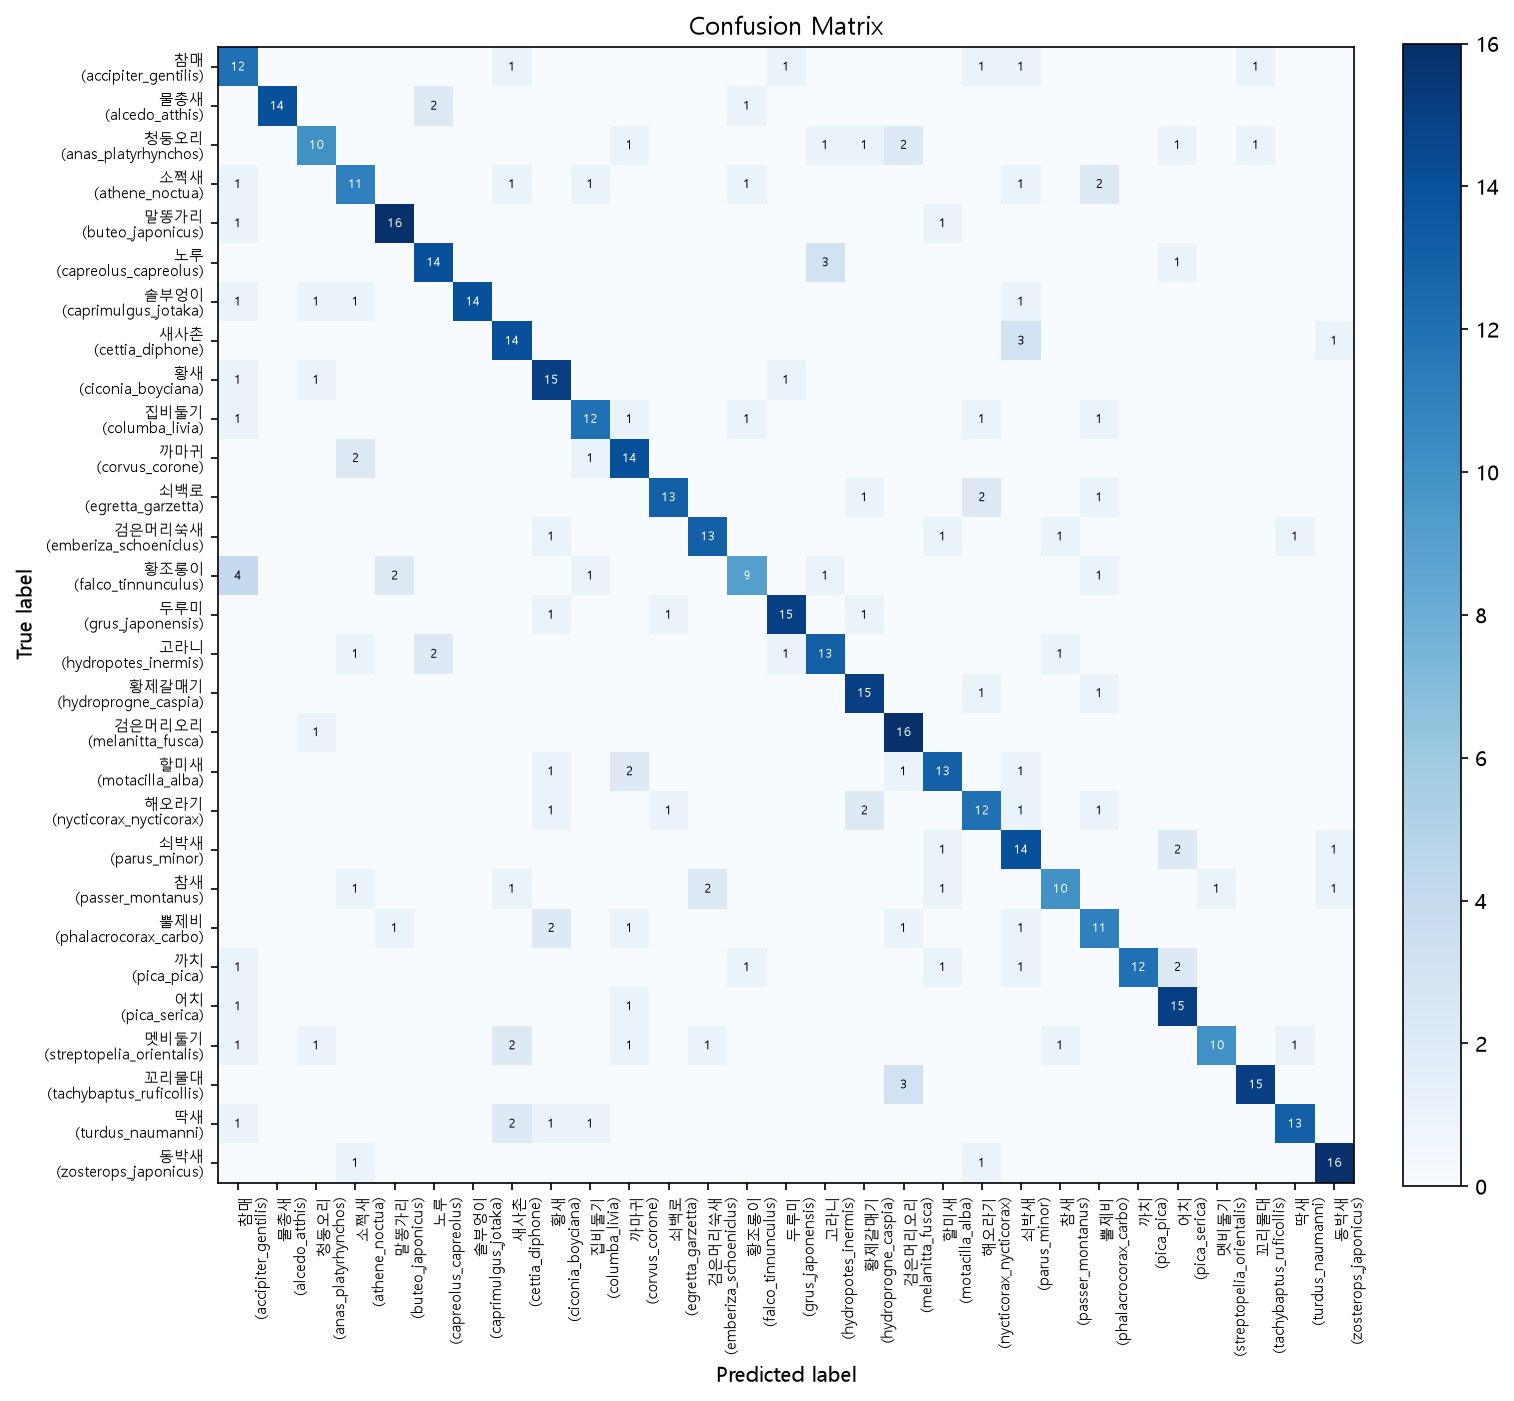

Source data for this figure (header and first rows):
true\pred, accipiter_gentilis, alcedo_atthis, anas_platyrhynchos, athene_noctua, buteo_japonicus, capreolus_capreolus, caprimulgus_jotaka, cettia_diphone, ciconia_boyciana, columba_livia, corvus_corone, egretta_garzetta, emberiza_schoeniclus, falco_tinnunculus, grus_japonensis, hydropotes_inermis, hydroprogne_caspia, melanitta_fusca, motacilla_alba, nycticorax_nycticorax, parus_minor, passer_montanus, phalacrocorax_carbo
accipiter_gentilis, 12, 0, 0, 0, 0, 0, 0, 1, 0, 0, 0, 0, 0, 0, 1, 0, 0, 0, 0, 1, 1, 0, 0
alcedo_atthis, 0, 14, 0, 0, 0, 2, 0, 0, 0, 0, 0, 0, 0, 1, 0, 0, 0, 0, 0, 0, 0, 0, 0
anas_platyrhynchos, 0, 0, 10, 0, 0, 0, 0, 0, 0, 0, 1, 0, 0, 0, 0, 1, 1, 2, 0, 0, 0, 0, 0
athene_noctua, 1, 0, 0, 11, 0, 0, 0, 1, 0, 1, 0, 0, 0, 1, 0, 0, 0, 0, 0, 0, 1, 0, 2
buteo_japonicus, 1, 0, 0, 0, 16, 0, 0, 0, 0, 0, 0, 0, 0, 0, 0, 0, 0, 0, 1, 0, 0, 0, 0
capreolus_capreolus, 0, 0, 0, 0, 0, 14, 0, 0, 0, 0, 0, 0, 0, 0, 0, 3, 0, 0, 0, 0, 0, 0, 0
caprimulgus_jotaka, 1, 0, 1, 1, 0, 0, 14, 0, 0, 0, 0, 0, 0, 0, 0, 0, 0, 0, 0, 0, 1, 0, 0
cettia_diphone, 0, 0, 0, 0, 0, 0, 0, 14, 0, 0, 0, 0, 0, 0, 0, 0, 0, 0, 0, 0, 3, 0, 0
ciconia_boyciana, 1, 0, 1, 0, 0, 0, 0, 0, 15, 0, 0, 0, 0, 0, 1, 0, 0, 0, 0, 0, 0, 0, 0
columba_livia, 1, 0, 0, 0, 0, 0, 0, 0, 0, 12, 1, 0, 0, 1, 0, 0, 0, 0, 0, 1, 0, 0, 1
corvus_corone, 0, 0, 0, 2, 0, 0, 0, 0, 0, 1, 14, 0, 0, 0, 0, 0, 0, 0, 0, 0, 0, 0, 0
egretta_garzetta, 0, 0, 0, 0, 0, 0, 0, 0, 0, 0, 0, 13, 0, 0, 0, 0, 1, 0, 0, 2, 0, 0, 1
emberiza_schoeniclus, 0, 0, 0, 0, 0, 0, 0, 0, 1, 0, 0, 0, 13, 0, 0, 0, 0, 0, 1, 0, 0, 1, 0
falco_tinnunculus, 4, 0, 0, 0, 2, 0, 0, 0, 0, 1, 0, 0, 0, 9, 0, 1, 0, 0, 0, 0, 0, 0, 1
grus_japonensis, 0, 0, 0, 0, 0, 0, 0, 0, 1, 0, 0, 1, 0, 0, 15, 0, 1, 0, 0, 0, 0, 0, 0
hydropotes_inermis, 0, 0, 0, 1, 0, 2, 0, 0, 0, 0, 0, 0, 0, 0, 1, 13, 0, 0, 0, 0, 0, 1, 0
hydroprogne_caspia, 0, 0, 0, 0, 0, 0, 0, 0, 0, 0, 0, 0, 0, 0, 0, 0, 15, 0, 0, 1, 0, 0, 1
melanitta_fusca, 0, 0, 1, 0, 0, 0, 0, 0, 0, 0, 0, 0, 0, 0, 0, 0, 0, 16, 0, 0, 0, 0, 0
motacilla_alba, 0, 0, 0, 0, 0, 0, 0, 0, 1, 0, 2, 0, 0, 0, 0, 0, 0, 1, 13, 0, 1, 0, 0
nycticorax_nycticorax, 0, 0, 0, 0, 0, 0, 0, 0, 1, 0, 0, 1, 0, 0, 0, 0, 2, 0, 0, 12, 1, 0, 1
parus_minor, 0, 0, 0, 0, 0, 0, 0, 0, 0, 0, 0, 0, 0, 0, 0, 0, 0, 0, 1, 0, 14, 0, 0
passer_montanus, 0, 0, 0, 1, 0, 0, 0, 1, 0, 0, 0, 0, 2, 0, 0, 0, 0, 0, 1, 0, 0, 10, 0
phalacrocorax_carbo, 0, 0, 0, 0, 1, 0, 0, 0, 2, 0, 1, 0, 0, 0, 0, 0, 0, 1, 0, 0, 1, 0, 11
pica_pica, 1, 0, 0, 0, 0, 0, 0, 0, 0, 0, 0, 0, 0, 1, 0, 0, 0, 0, 1, 0, 1, 0, 0
pica_serica, 1, 0, 0, 0, 0, 0, 0, 0, 0, 0, 1, 0, 0, 0, 0, 0, 0, 0, 0, 0, 0, 0, 0
streptopelia_orientalis, 1, 0, 1, 0, 0, 0, 0, 2, 0, 0, 1, 0, 1, 0, 0, 0, 0, 0, 0, 0, 0, 1, 0
tachybaptus_ruficollis, 0, 0, 0, 0, 0, 0, 0, 0, 0, 0, 0, 0, 0, 0, 0, 0, 0, 3, 0, 0, 0, 0, 0
turdus_naumanni, 1, 0, 0, 0, 0, 0, 0, 2, 1, 1, 0, 0, 0, 0, 0, 0, 0, 0, 0, 0, 0, 0, 0
zosterops_japonicus, 0, 0, 0, 1, 0, 0, 0, 0, 0, 0, 0, 0, 0, 0, 0, 0, 0, 0, 0, 1, 0, 0, 0
